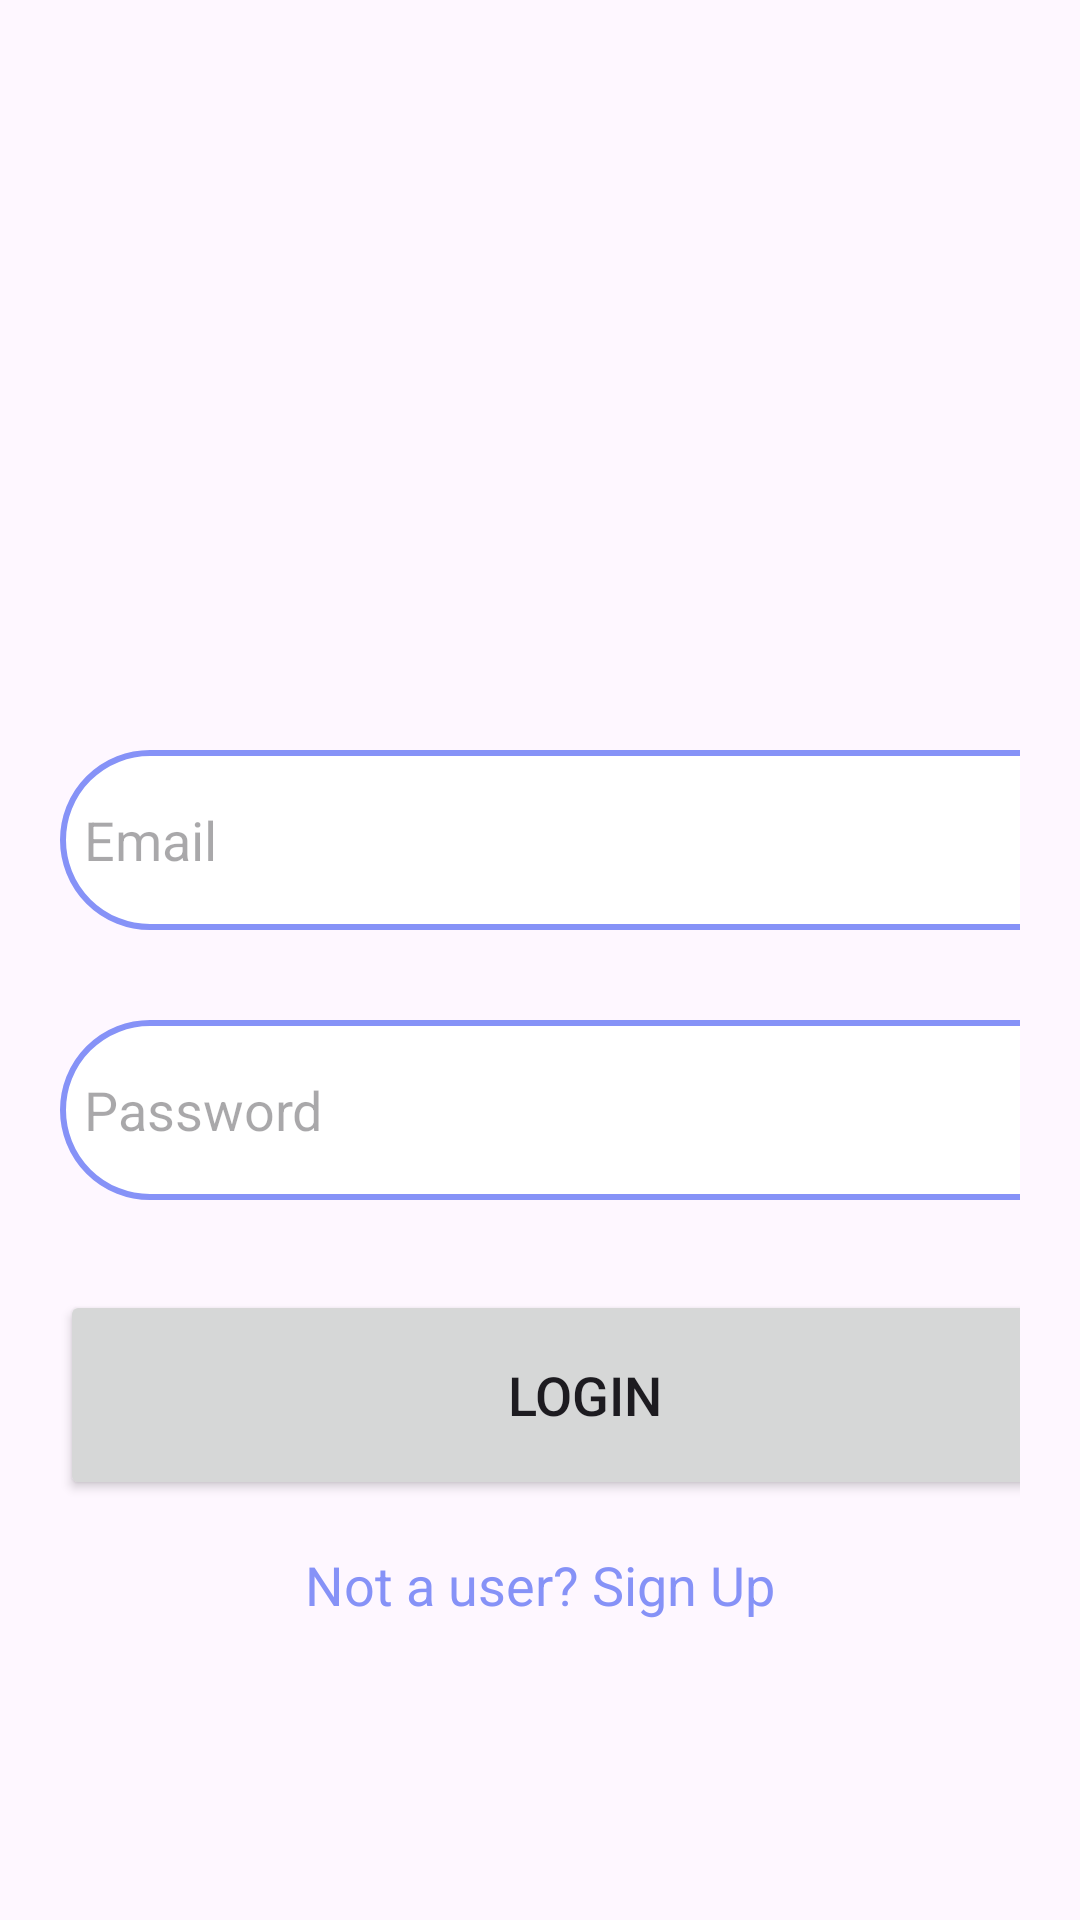

Produce the Android XML layout that renders to this screen, including the resource entries it uses.
<!-- AndroidManifest.xml: application theme Theme.LoginSignupAuth2 -->
<!-- res/layout/activity_login.xml -->
<?xml version="1.0" encoding="utf-8"?>
<LinearLayout
    xmlns:android="http://schemas.android.com/apk/res/android"
    xmlns:app="http://schemas.android.com/apk/res-auto"
    xmlns:tools="http://schemas.android.com/tools"
    android:layout_width="match_parent"
    android:layout_height="match_parent"

    tools:context=".LoginActivity">

    <ScrollView
        android:layout_width="match_parent"
        android:layout_height="wrap_content">

        <LinearLayout
            android:layout_width="match_parent"
            android:layout_height="wrap_content"
            android:orientation="vertical">

            <LinearLayout
                android:layout_width="match_parent"
                android:layout_height="wrap_content"
                android:orientation="vertical"
                android:layout_marginTop="200dp"
                android:padding="20dp">

                <EditText
                    android:layout_width="350dp"
                    android:layout_height="60dp"
                    android:id="@+id/login_email"
                    android:layout_marginTop="30dp"
                    android:background="@drawable/lavender_border"
                    android:padding="8dp"
                    android:hint="Email"
                    android:drawableLeft="@drawable/baseline_email_24"
                    android:drawablePadding="8dp"
                    android:textColor="@color/grey"/>

                <EditText
                    android:layout_width="350dp"
                    android:layout_height="60dp"
                    android:id="@+id/login_password"
                    android:layout_marginTop="30dp"
                    android:background="@drawable/lavender_border"
                    android:padding="8dp"
                    android:hint="Password"
                    android:inputType="textPassword"
                    android:drawableLeft="@drawable/baseline_lock_24"
                    android:drawablePadding="8dp"
                    android:textColor="@color/grey"/>


                <Button
                    android:layout_width="350dp"
                    android:layout_height="70dp"
                    android:layout_marginTop="30dp"
                    android:text="Login"
                    android:id="@+id/login_button"
                    android:textSize="18sp"
                    app:cornerRadius="30dp"/>

                <TextView
                    android:layout_width="wrap_content"
                    android:layout_height="wrap_content"
                    android:id="@+id/signUpRedirectText"
                    android:text="Not a user? Sign Up"
                    android:layout_gravity="center"
                    android:padding="8dp"
                    android:layout_marginTop="8dp"
                    android:textSize="18sp"
                    android:textColor="@color/lavender"/>


            </LinearLayout>


        </LinearLayout>
    </ScrollView>
</LinearLayout>
<!-- resources referenced by this layout -->
<resources>
  <color name="grey">#FF424242</color>
  <color name="lavender">#8692F7</color>
  <!-- drawable lavender_border (drawable) -->
  <?xml version="1.0" encoding="utf-8"?>
  <shape xmlns:android="http://schemas.android.com/apk/res/android"
      android:shape="rectangle">
      <corners
          android:radius="30dp"/>
  
      <stroke
          android:width="2dp"
          android:color="@color/lavender"/>
  
      <solid
          android:color="@color/white"/>
  
  </shape>
  <style name="Theme.LoginSignupAuth2" parent="Base.Theme.LoginSignupAuth2" />
  <color name="white">#FFFFFFFF</color>
  <style name="Base.Theme.LoginSignupAuth2" parent="Theme.Material3.DayNight.NoActionBar">
          
          <item name="colorPrimary">@color/lavender</item>
          <item name="colorPrimaryVariant">@color/lavender</item>
          <item name="colorOnPrimary">@color/white</item>
      </style>
</resources>
